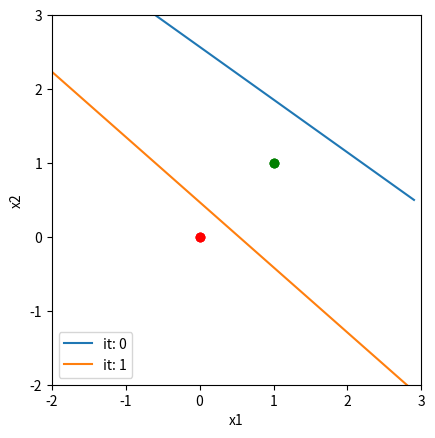

Reproduce this figure in Python.
# Перцептрон, обучение "И" ("AND")
import seaborn as sns
import matplotlib.pyplot as plt
import numpy as np

# для воспроизводимости результатов
np.random.seed(17)

# генерируем диапазон зеленых точек, где 1
x1x2_green = np.array([[1., 1.], [1., 1.], [1., 1.]])

# генерируем диапазон красных точек, где 0
x1x2_red = np.array([[0, 0], [0, 0], [0, 0]])

# объединяем массив
x1x2 = np.concatenate((x1x2_green, x1x2_red))

# проставляем классы: зелёные +1, красные -1
labels = np.concatenate((np.ones(x1x2_green.shape[0]), -np.ones(x1x2_red.shape[0])))

# перемешиваем
indicies = np.array(range(x1x2.shape[0]))
np.random.shuffle(indicies)
x1x2 = x1x2[indicies]
labels = labels[indicies]

# выставляем случайные начальные веса
w1 = 0.5
w2 = 0.7
b = -1.8


# разделяющая гиперплоскость (граница решений)
def lr_line(x1, x2):
    return w1 * x1 + w2 * x2 + b


# ниже границы -1
# выше границы +1
def decision_unit(value):
    return -1 if value <= 0 else 1


# добавляем начальное разбиение в список
lines = [[w1, w2, b]]

for max_iter in range(100):
    # счётчик неверно классифицированных примеров
    # для ранней остановки
    mismatch_count = 0

    # по всем образцам
    for i, (x1, x2) in enumerate(x1x2):
        # считаем значение линейной комбинации на гиперплоскости
        value = lr_line(x1, x2)

        # класс из тренировочного набора (-1, +1)
        true_label = int(labels[i])

        # предсказанный класс
        pred_label = decision_unit(value)

        # если имеет место ошибка классификации
        if (true_label != pred_label):
            # корректируем веса в сторону верного класса, т.е.
            # идём по нормали — (x1, x2) — в случае класса +1
            # или против нормали — (-x1, -x2) — в случае класса -1
            # т.к. нормаль всегда указывает в сторону +1
            w1 = w1 + x1 * true_label
            w2 = w2 + x2 * true_label

            # смещение корректируется по схожему принципу
            b = b + true_label

            # считаем количество неверно классифицированных примеров
            mismatch_count += 1

    if (mismatch_count > 0):
        lines.append([w1, w2, b])
    else:
        break

# рисуем точки (по последней границе решений)
for i, (x1, x2) in enumerate(x1x2):
    pred_label = decision_unit(lr_line(x1, x2))

    if (pred_label < 0):
        plt.plot(x1, x2, 'ro', color='red')
    else:
        plt.plot(x1, x2, 'ro', color='green')

# выставляем равное пиксельное разрешение по осям
plt.gca().set_aspect('equal', adjustable='box')

# проставляем названия осей
plt.xlabel('x1')
plt.ylabel('x2')

# служебный диапазон для визуализации границы решений
x1_range = np.arange(-3, 3, 0.1)


# функционал, возвращающий границу решений в пригодном для отрисовки виде
# x2 = f(x1) = -(w1 * x1 + b) / w2
def f_lr_line(w1, w2, b):
    def lr_line(x1):
        return -(w1 * x1 + b) / w2

    return lr_line


# отрисовываем историю изменения границы решений
it = 0
for coeff in lines:
    lr_line = f_lr_line(coeff[0], coeff[1], coeff[2])
    plt.plot(x1_range, lr_line(x1_range), label='it: ' + str(it))
    it += 1

# зум
plt.axis([-2, 3, -2, 3])
plt.legend(loc='lower left')
# нарисовать график
plt.show()

# выводим найденные значения для коэффициентов w1, w2 и b
print(f'w1 = {w1}\nw2 = {w2}\nb = {b}')
